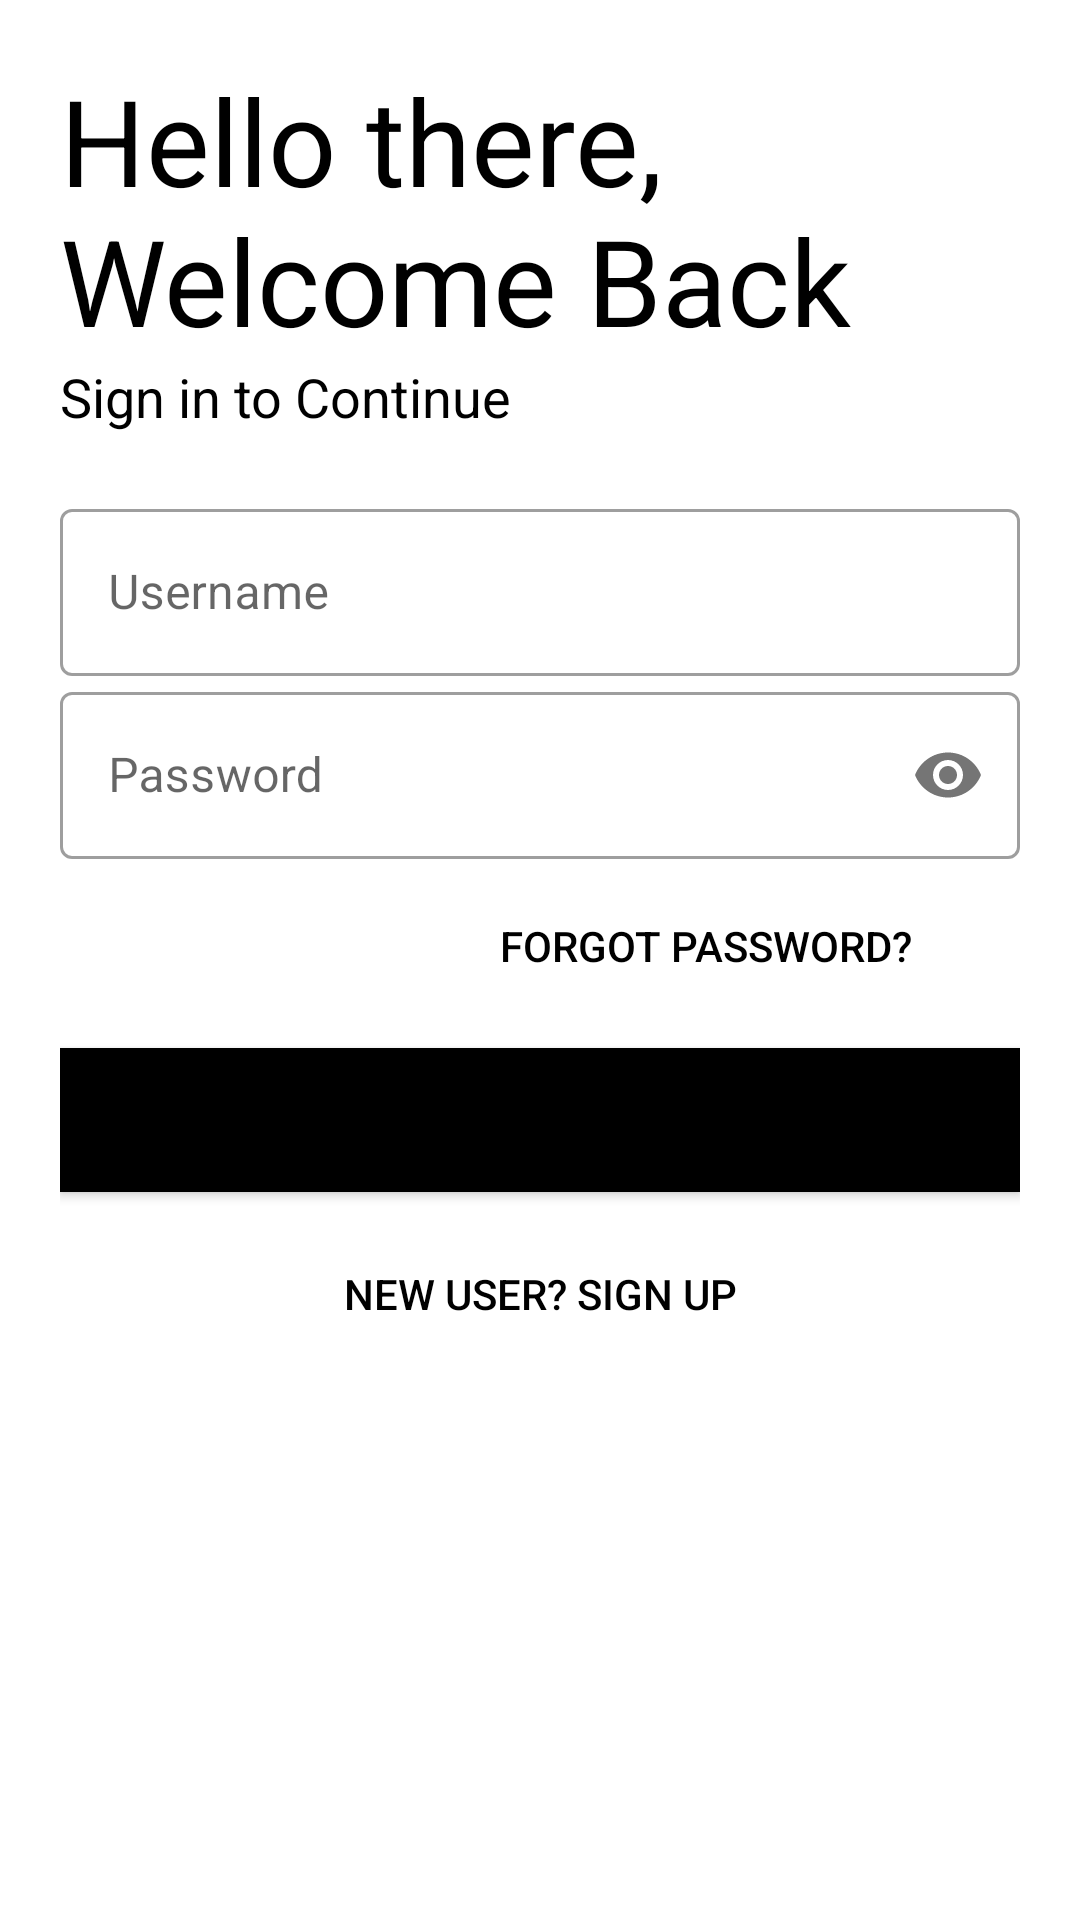

Reconstruct the res/layout file that produces this screen, plus the resources it refers to.
<!-- AndroidManifest.xml: application theme Theme.LiveMART -->
<!-- res/layout/activity_login.xml -->
<?xml version="1.0" encoding="utf-8"?>
<LinearLayout xmlns:android="http://schemas.android.com/apk/res/android"
    xmlns:app="http://schemas.android.com/apk/res-auto"
    xmlns:tools="http://schemas.android.com/tools"
    android:layout_width="match_parent"
    android:layout_height="match_parent"
    tools:context=".Login"
    android:orientation="vertical"
    android:background="#fff"
    android:padding="20dp">

    
    <TextView
        android:id="@+id/logo_name"
        android:layout_width="wrap_content"
        android:layout_height="wrap_content"
        android:text="Hello there, Welcome Back"
        android:textSize="40sp"
        android:textColor="@color/black"
        />
    <TextView
        android:id="@+id/slogan_name"
        android:layout_width="wrap_content"
        android:layout_height="wrap_content"
        android:text="Sign in to Continue"
        android:textSize="18sp"
        android:textColor="@color/black"/>

    <LinearLayout
        android:layout_width="match_parent"
        android:layout_height="wrap_content"
        android:layout_marginTop="20dp"
        android:layout_marginBottom="20dp"
        android:orientation="vertical">

        <com.google.android.material.textfield.TextInputLayout
            android:layout_width="match_parent"
            android:layout_height="wrap_content"
            android:id="@+id/username"
            android:hint="Username"
            style="@style/Widget.MaterialComponents.TextInputLayout.OutlinedBox">

            <com.google.android.material.textfield.TextInputEditText
                android:layout_width="match_parent"
                android:layout_height="wrap_content"/>

        </com.google.android.material.textfield.TextInputLayout>//Username field

        <com.google.android.material.textfield.TextInputLayout
            android:layout_width="match_parent"
            android:layout_height="wrap_content"
            android:id="@+id/password"
            android:hint="Password"
            app:passwordToggleEnabled="true"
            style="@style/Widget.MaterialComponents.TextInputLayout.OutlinedBox">

            <com.google.android.material.textfield.TextInputEditText
                android:layout_width="match_parent"
                android:layout_height="wrap_content"
                android:inputType="textPassword"/>

        </com.google.android.material.textfield.TextInputLayout>//Password field
        <Button
            android:layout_width="200dp"
            android:layout_height="wrap_content"
            android:background="#00000000"
            android:text="Forgot Password?"
            android:layout_gravity="right"
            android:elevation="0dp"
            android:textColor="@color/black"
            android:layout_margin="5dp"/>

        <Button
            android:layout_width="match_parent"
            android:layout_height="wrap_content"
            android:text="GO"
            android:background="@color/black"
            android:layout_marginTop="5dp"
            android:layout_marginBottom="5dp"/>

        <Button
            android:id="@+id/signup_screen"
            android:layout_width="match_parent"
            android:layout_height="wrap_content"
            android:layout_gravity="right"
            android:layout_margin="5dp"
            android:background="#00000000"
            android:elevation="0dp"
            android:text="New User? SIGN UP"
            android:textColor="@color/black" />

    </LinearLayout>

</LinearLayout>
<!-- resources referenced by this layout -->
<resources>
  <color name="black">#FF000000</color>
  <style name="Theme.LiveMART" parent="Theme.MaterialComponents.DayNight.NoActionBar">
          
          <item name="colorPrimary">@color/purple_500</item>
          <item name="colorPrimaryVariant">@color/purple_700</item>
          <item name="colorOnPrimary">@color/white</item>
          
          <item name="colorSecondary">@color/teal_200</item>
          <item name="colorSecondaryVariant">@color/teal_700</item>
          <item name="colorOnSecondary">@color/black</item>
          
          <item name="android:statusBarColor" tools:targetApi="l">?attr/colorPrimaryVariant</item>
          
      </style>
  <color name="purple_500">#FF6200EE</color>
  <color name="purple_700">#FF3700B3</color>
  <color name="white">#FFFFFFFF</color>
  <color name="teal_200">#FF03DAC5</color>
  <color name="teal_700">#FF018786</color>
</resources>
